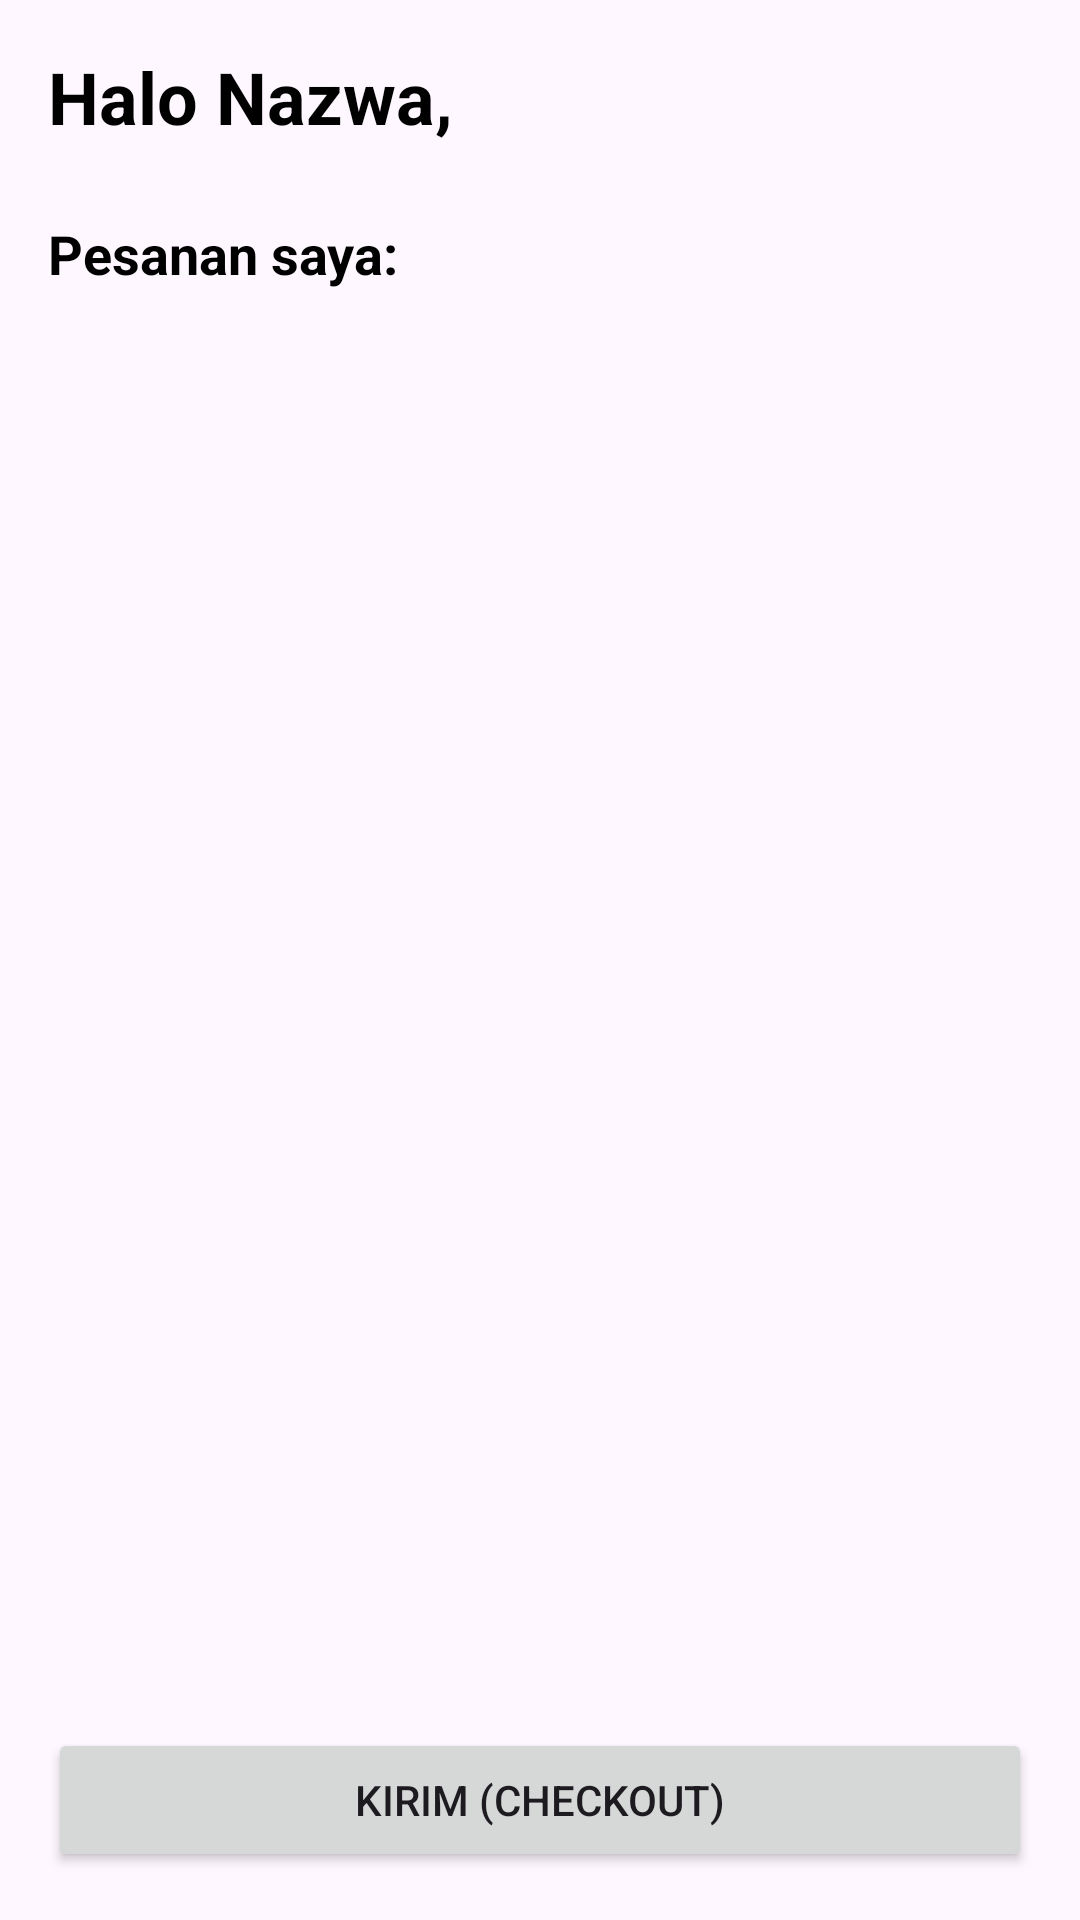

Reconstruct the res/layout file that produces this screen, plus the resources it refers to.
<!-- AndroidManifest.xml: application theme Theme.MyRecyclerViewDicoding -->
<!-- res/layout/fragment_order.xml -->
<?xml version="1.0" encoding="utf-8"?>
<LinearLayout xmlns:android="http://schemas.android.com/apk/res/android"
    xmlns:tools="http://schemas.android.com/tools"
    android:layout_width="match_parent"
    android:layout_height="match_parent"
    xmlns:app="http://schemas.android.com/apk/res-auto"
    android:orientation="vertical"
    android:padding="16dp"
    tools:context=".OrderFragment">

    <TextView
        android:id="@+id/tv_halo_user_order"
        android:layout_width="wrap_content"
        android:layout_height="wrap_content"
        android:text="Halo Nazwa,"
        android:textSize="24sp"
        android:textStyle="bold"
        android:textColor="@android:color/black"/>

    <TextView
        android:layout_width="wrap_content"
        android:layout_height="wrap_content"
        android:text="Pesanan saya:"
        android:textSize="18sp"
        android:textStyle="bold"
        android:textColor="@android:color/black"
        android:layout_marginTop="24dp"/>

    <androidx.recyclerview.widget.RecyclerView
        android:id="@+id/rv_cart"
        android:layout_width="match_parent"
        android:layout_height="0dp"
        android:layout_weight="1"
        android:layout_marginTop="16dp"
        tools:listitem="@layout/item_row_hero"/>

    <Button
        android:id="@+id/btnCheckout"
        android:layout_width="match_parent"
        android:layout_height="wrap_content"
        android:text="Kirim (Checkout)"
        android:layout_marginTop="16dp"/>

</LinearLayout>
<!-- resources referenced by this layout -->
<resources>
  <style name="Theme.MyRecyclerViewDicoding" parent="Base.Theme.MyRecyclerViewDicoding" />
  <style name="Base.Theme.MyRecyclerViewDicoding" parent="Theme.Material3.DayNight">
          
          
      </style>
</resources>
